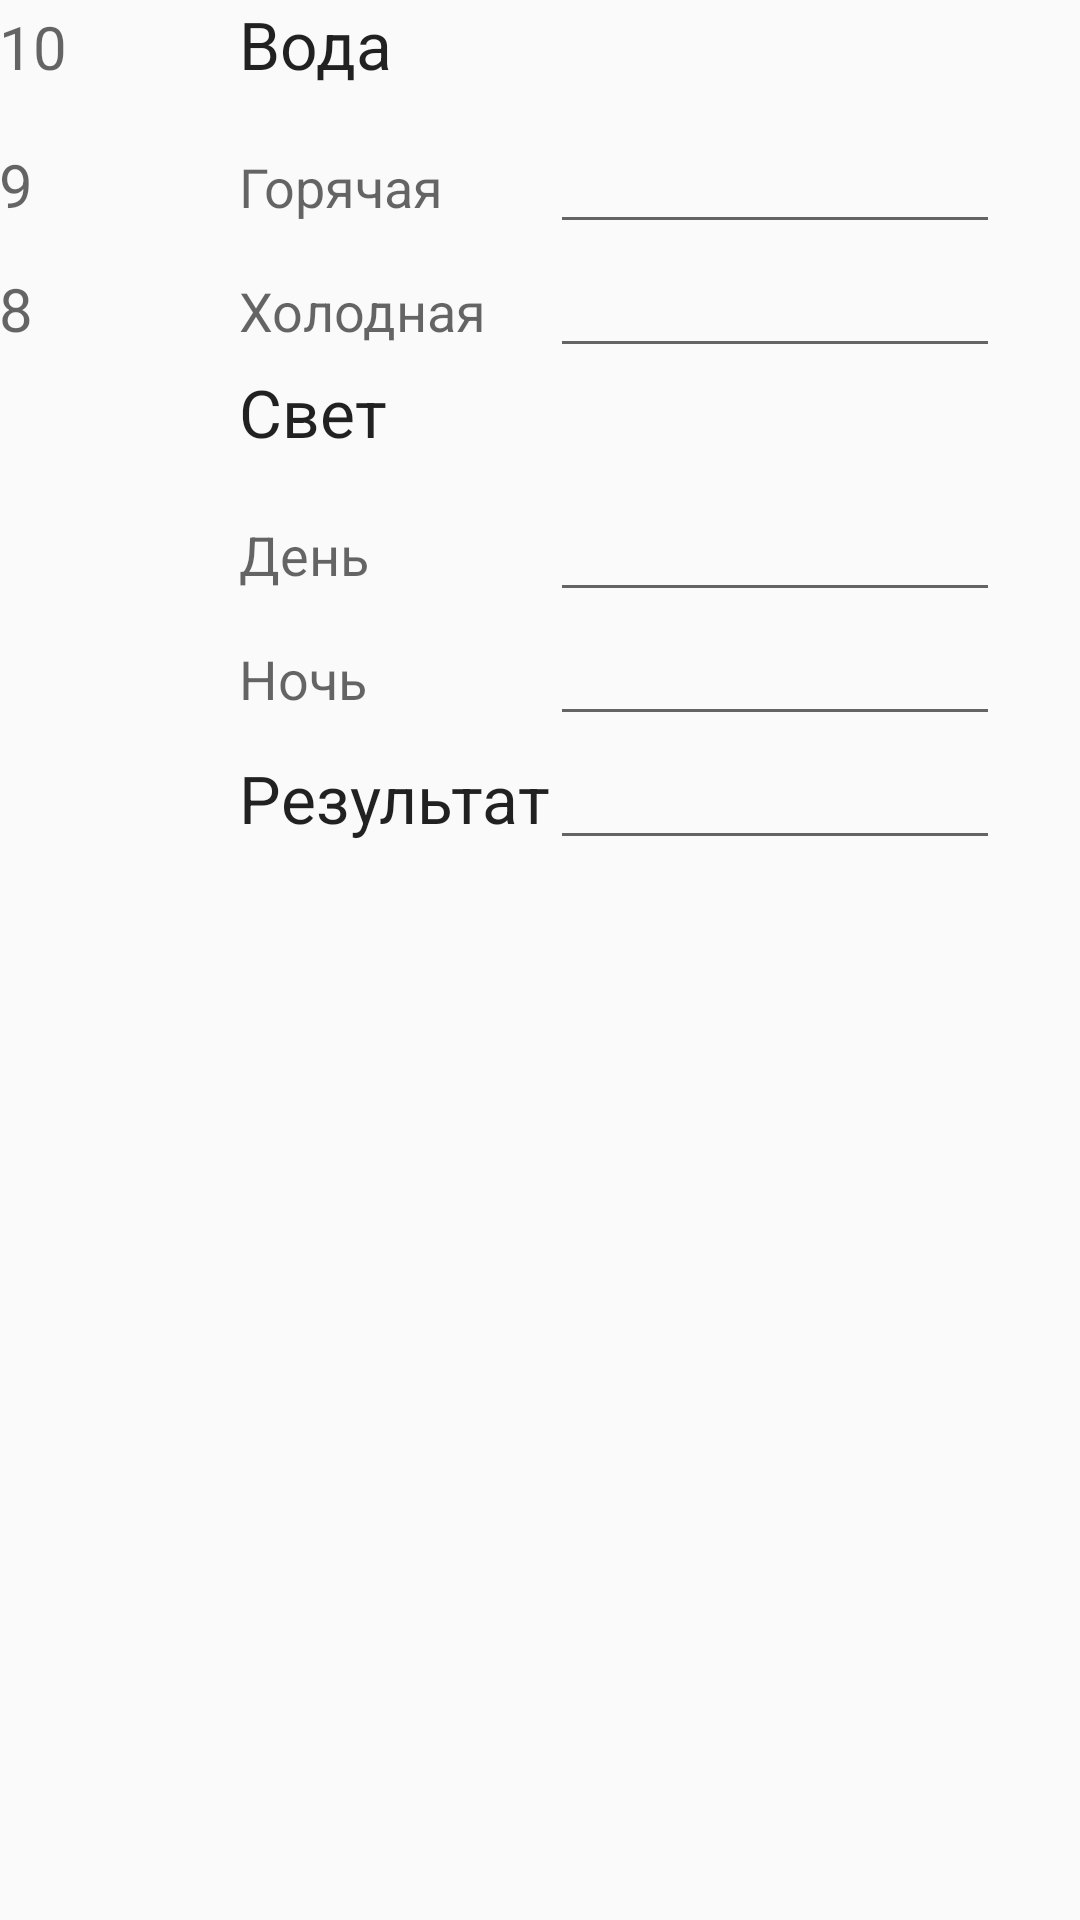

Produce the Android XML layout that renders to this screen, including the resource entries it uses.
<!-- AndroidManifest.xml: application theme AppTheme -->
<!-- res/layout/activity_main2.xml -->
<?xml version="1.0" encoding="utf-8"?>
<RelativeLayout xmlns:android="http://schemas.android.com/apk/res/android"
    xmlns:tools="http://schemas.android.com/tools"
    android:layout_width="match_parent"
    android:layout_height="match_parent"
    android:paddingBottom="@dimen/activity_vertical_margin"
    android:paddingLeft="@dimen/activity_horizontal_margin"
    android:paddingRight="@dimen/activity_horizontal_margin"
    android:paddingTop="@dimen/activity_vertical_margin"
    tools:context="jkh.com.example.dmitriyoschepkov.jkh.Main2Activity"
    android:screenOrientation="landscape"
    android:orientation="vertical">


    <LinearLayout
        android:orientation="vertical"
        android:layout_width="match_parent"
        android:layout_height="match_parent"
        android:layout_alignParentTop="true"
        android:layout_alignParentStart="true">




        <ScrollView
            android:layout_width="match_parent"
            android:layout_height="match_parent"
            android:id="@+id/scrollView" >

            <TableLayout
                android:layout_width="match_parent"
                android:layout_height="match_parent">

                <TableRow
                    android:layout_width="match_parent"
                    android:layout_height="match_parent">

                    <TextView
                        android:layout_width="80dp"
                        android:layout_height="40dp"
                        android:textAppearance="?android:attr/textAppearanceMedium"
                        android:text="10"
                        android:onClick="c10"
                        android:id="@+id/a10"
                        android:textSize="20dp" />

                    <TextView
                        android:layout_width="wrap_content"
                        android:layout_height="wrap_content"
                        android:textAppearance="?android:attr/textAppearanceLarge"
                        android:text="Вода"
                        android:id="@+id/textView8"
                        android:layout_column="1" />

                </TableRow>

                <TableRow
                    android:layout_width="match_parent"
                    android:layout_height="match_parent">

                    <TextView
                        android:layout_width="wrap_content"
                        android:layout_height="40dp"
                        android:textAppearance="?android:attr/textAppearanceMedium"
                        android:text="9"
                        android:id="@+id/a9"
                        android:onClick="c9"
                        android:layout_column="0"
                        android:textSize="20dp" />

                    <TextView
                        android:layout_width="wrap_content"
                        android:layout_height="wrap_content"
                        android:textAppearance="?android:attr/textAppearanceMedium"
                        android:text="Горячая"
                        android:id="@+id/textView"
                        android:layout_column="1" />

                    <EditText
                        android:layout_width="150dp"
                        android:layout_height="wrap_content"
                        android:id="@+id/avg"
                        android:layout_column="2" />
                </TableRow>

                <TableRow
                    android:layout_width="match_parent"
                    android:layout_height="match_parent">

                    <TextView
                        android:layout_width="wrap_content"
                        android:layout_height="40dp"
                        android:textAppearance="?android:attr/textAppearanceMedium"
                        android:text="8"
                        android:id="@+id/a8"
                        android:layout_column="0"
                        android:onClick="c8"
                        android:textSize="20dp" />

                    <TextView
                        android:layout_width="wrap_content"
                        android:layout_height="wrap_content"
                        android:textAppearance="?android:attr/textAppearanceMedium"
                        android:text="Холодная"
                        android:id="@+id/textView10"
                        android:layout_column="1" />

                    <EditText
                        android:layout_width="wrap_content"
                        android:layout_height="wrap_content"
                        android:id="@+id/avh"
                        android:layout_column="2" />
                </TableRow>

                <TableRow
                    android:layout_width="match_parent"
                    android:layout_height="match_parent">

                    <TextView
                        android:layout_width="wrap_content"
                        android:layout_height="40dp"
                        android:textAppearance="?android:attr/textAppearanceMedium"
                        android:id="@+id/a7"
                        android:layout_column="0" />

                    <TextView
                        android:layout_width="wrap_content"
                        android:layout_height="wrap_content"
                        android:textAppearance="?android:attr/textAppearanceLarge"
                        android:text="Свет"
                        android:id="@+id/textView11"
                        android:layout_column="1" />
                </TableRow>

                <TableRow
                    android:layout_width="match_parent"
                    android:layout_height="match_parent">

                    <TextView
                        android:layout_width="wrap_content"
                        android:layout_height="40dp"
                        android:textAppearance="?android:attr/textAppearanceMedium"
                        android:id="@+id/a6"
                        android:layout_column="0" />

                    <TextView
                        android:layout_width="wrap_content"
                        android:layout_height="wrap_content"
                        android:textAppearance="?android:attr/textAppearanceMedium"
                        android:text="День"
                        android:id="@+id/textView12"
                        android:layout_column="1" />

                    <EditText
                        android:layout_width="wrap_content"
                        android:layout_height="wrap_content"
                        android:id="@+id/asd"
                        android:layout_column="2" />
                </TableRow>

                <TableRow
                    android:layout_width="match_parent"
                    android:layout_height="match_parent">

                    <TextView
                        android:layout_width="wrap_content"
                        android:layout_height="40dp"
                        android:textAppearance="?android:attr/textAppearanceMedium"
                        android:id="@+id/a5"
                        android:layout_column="0" />

                    <TextView
                        android:layout_width="wrap_content"
                        android:layout_height="wrap_content"
                        android:textAppearance="?android:attr/textAppearanceMedium"
                        android:text="Ночь"
                        android:id="@+id/textView13"
                        android:layout_column="1" />

                    <EditText
                        android:layout_width="wrap_content"
                        android:layout_height="wrap_content"
                        android:id="@+id/asn"
                        android:layout_column="2" />
                </TableRow>

                <TableRow
                    android:layout_width="match_parent"
                    android:layout_height="match_parent">

                    <TextView
                        android:layout_width="wrap_content"
                        android:layout_height="40dp"
                        android:textAppearance="?android:attr/textAppearanceMedium"
                        android:id="@+id/a4"
                        android:layout_column="0" />

                    <TextView
                        android:layout_width="wrap_content"
                        android:layout_height="wrap_content"
                        android:textAppearance="?android:attr/textAppearanceLarge"
                        android:text="Результат"
                        android:id="@+id/textView14"
                        android:layout_column="1" />

                    <EditText
                        android:layout_width="wrap_content"
                        android:layout_height="wrap_content"
                        android:id="@+id/ar" />
                </TableRow>

                <TableRow
                    android:layout_width="match_parent"
                    android:layout_height="match_parent">

                    <TextView
                        android:layout_width="wrap_content"
                        android:layout_height="40dp"
                        android:textAppearance="?android:attr/textAppearanceMedium"
                        android:id="@+id/a3" />
                </TableRow>

                <TableRow
                    android:layout_width="match_parent"
                    android:layout_height="match_parent">

                    <TextView
                        android:layout_width="wrap_content"
                        android:layout_height="40dp"
                        android:textAppearance="?android:attr/textAppearanceMedium"
                        android:id="@+id/a2" />
                </TableRow>

                <TableRow
                    android:layout_width="match_parent"
                    android:layout_height="match_parent">

                    <TextView
                        android:layout_width="wrap_content"
                        android:layout_height="40dp"
                        android:textAppearance="?android:attr/textAppearanceMedium"
                        android:id="@+id/a1" />
                </TableRow>

            </TableLayout>
        </ScrollView>

    </LinearLayout>
</RelativeLayout>
<!-- resources referenced by this layout -->
<resources>
  <style name="AppTheme" parent="Theme.AppCompat.Light.DarkActionBar">
          
          <item name="colorPrimary">@android:color/background_dark</item>
          <item name="colorPrimaryDark">@android:color/background_dark</item>
          <item name="colorAccent">@android:color/holo_blue_dark</item>
      </style>
</resources>
